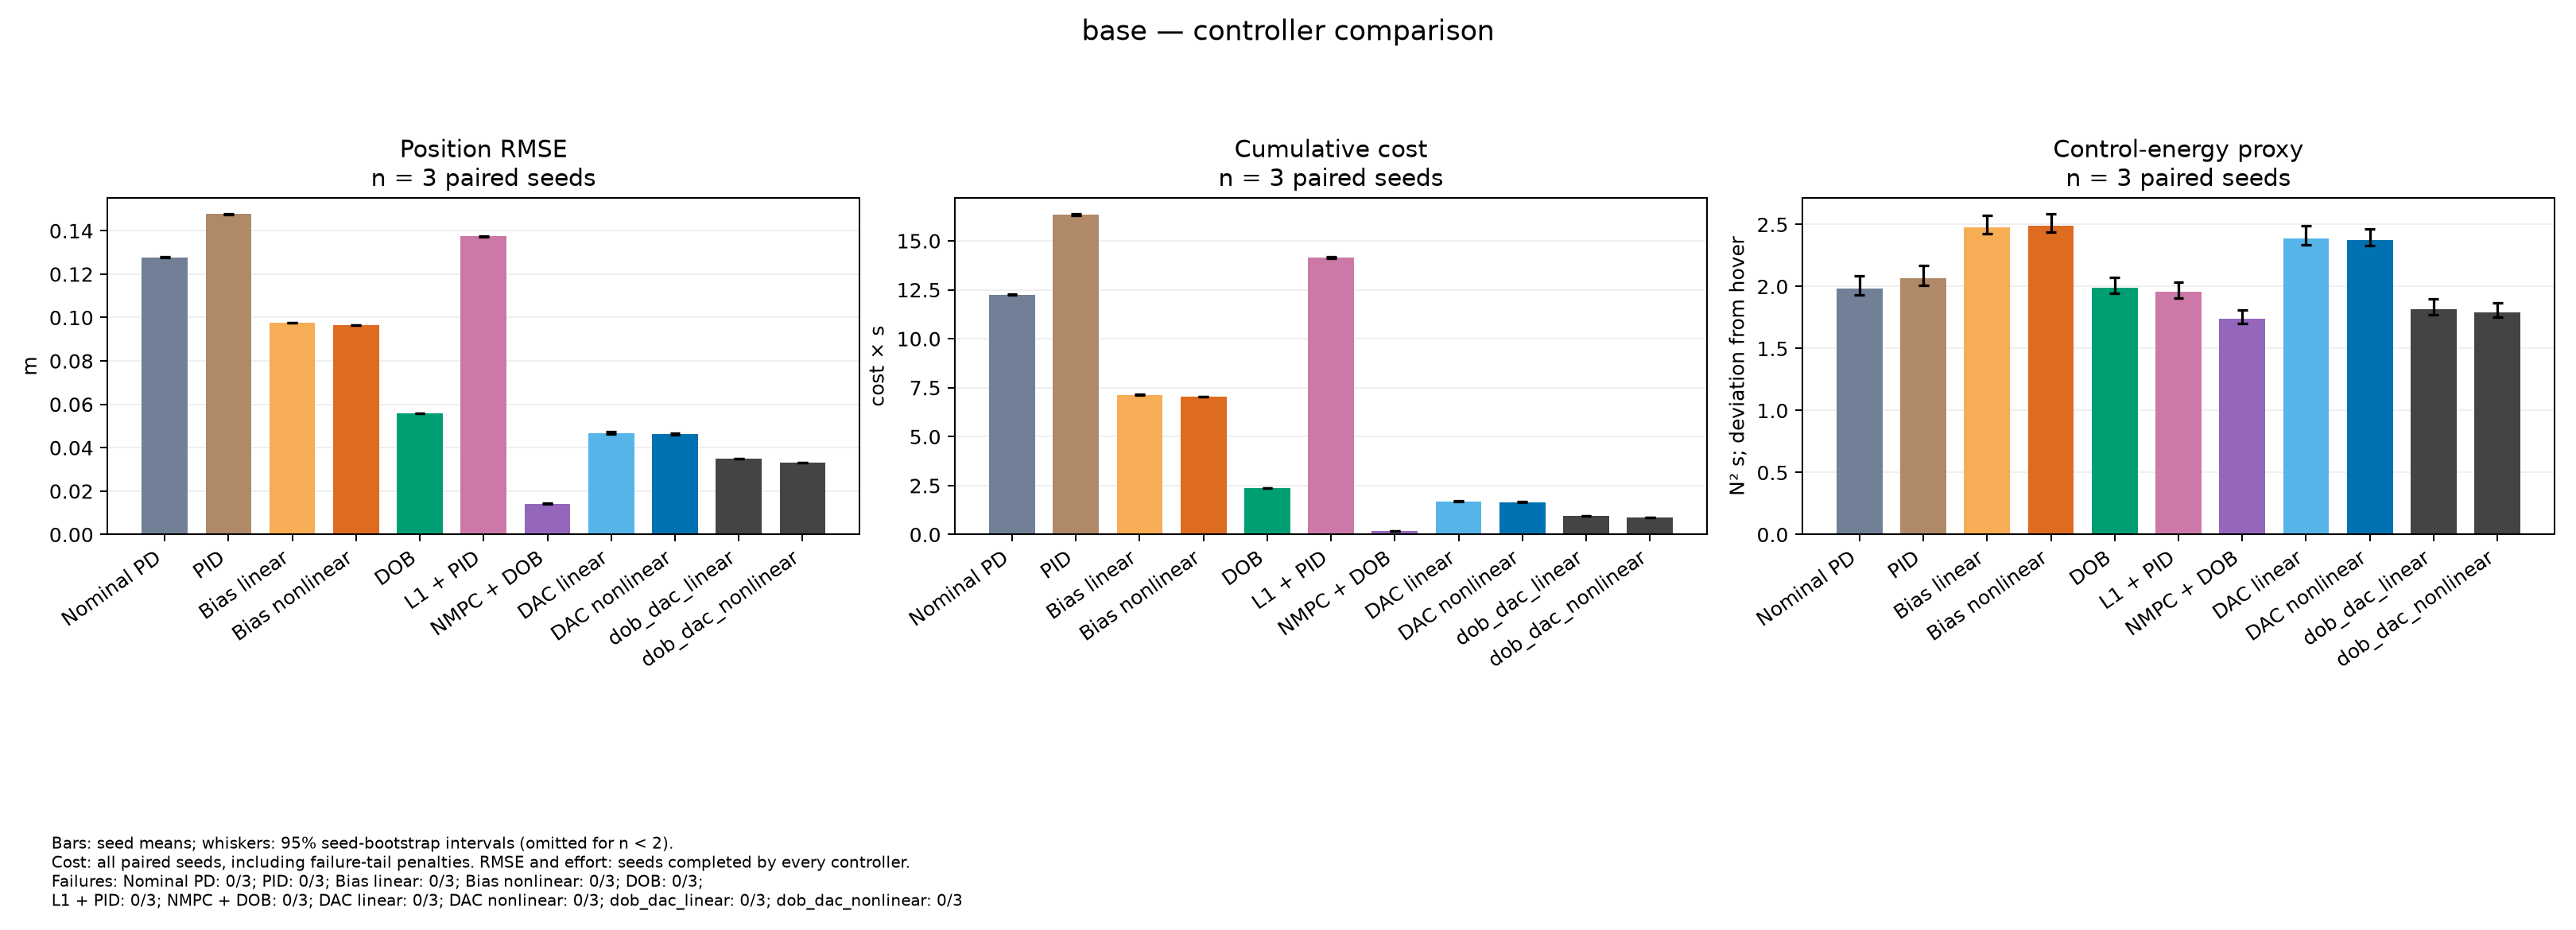

The data file committed next to this chart (first rows):
variant, controller, metric, mean, ci95_low, ci95_high, n, failures, available_seeds, seeds
base, nominal_nonlinear, position_rmse_observed, 0.1277, 0.1276, 0.1279, 3, 0, 3, [0, 1, 2]
base, pid_nonlinear, position_rmse_observed, 0.1476, 0.1474, 0.1478, 3, 0, 3, [0, 1, 2]
base, bias_linear, position_rmse_observed, 0.09748, 0.09747, 0.0975, 3, 0, 3, [0, 1, 2]
base, bias_nonlinear, position_rmse_observed, 0.09665, 0.09663, 0.09666, 3, 0, 3, [0, 1, 2]
base, dob_nonlinear, position_rmse_observed, 0.05592, 0.05587, 0.05596, 3, 0, 3, [0, 1, 2]
base, l1_nonlinear, position_rmse_observed, 0.1374, 0.1371, 0.1376, 3, 0, 3, [0, 1, 2]
base, nmpc_nonlinear, position_rmse_observed, 0.01425, 0.01423, 0.01429, 3, 0, 3, [0, 1, 2]
base, dac_linear, position_rmse_observed, 0.04677, 0.04627, 0.04733, 3, 0, 3, [0, 1, 2]
base, dac_nonlinear, position_rmse_observed, 0.04626, 0.04583, 0.04667, 3, 0, 3, [0, 1, 2]
base, dob_dac_linear, position_rmse_observed, 0.03497, 0.03491, 0.03504, 3, 0, 3, [0, 1, 2]
base, dob_dac_nonlinear, position_rmse_observed, 0.03325, 0.03316, 0.03331, 3, 0, 3, [0, 1, 2]
base, nominal_nonlinear, cost_with_failure_penalty, 12.25, 12.23, 12.28, 3, 0, 3, [0, 1, 2]
base, pid_nonlinear, cost_with_failure_penalty, 16.35, 16.31, 16.38, 3, 0, 3, [0, 1, 2]
base, bias_linear, cost_with_failure_penalty, 7.142, 7.136, 7.152, 3, 0, 3, [0, 1, 2]
base, bias_nonlinear, cost_with_failure_penalty, 7.049, 7.042, 7.059, 3, 0, 3, [0, 1, 2]
base, dob_nonlinear, cost_with_failure_penalty, 2.379, 2.377, 2.382, 3, 0, 3, [0, 1, 2]
base, l1_nonlinear, cost_with_failure_penalty, 14.17, 14.12, 14.2, 3, 0, 3, [0, 1, 2]
base, nmpc_nonlinear, cost_with_failure_penalty, 0.1885, 0.1873, 0.1893, 3, 0, 3, [0, 1, 2]
base, dac_linear, cost_with_failure_penalty, 1.69, 1.666, 1.724, 3, 0, 3, [0, 1, 2]
base, dac_nonlinear, cost_with_failure_penalty, 1.659, 1.642, 1.68, 3, 0, 3, [0, 1, 2]
base, dob_dac_linear, cost_with_failure_penalty, 0.938, 0.9362, 0.9408, 3, 0, 3, [0, 1, 2]
base, dob_dac_nonlinear, cost_with_failure_penalty, 0.8675, 0.8622, 0.8703, 3, 0, 3, [0, 1, 2]
base, nominal_nonlinear, effort_observed, 1.986, 1.934, 2.083, 3, 0, 3, [0, 1, 2]
base, pid_nonlinear, effort_observed, 2.064, 2.009, 2.168, 3, 0, 3, [0, 1, 2]
base, bias_linear, effort_observed, 2.476, 2.422, 2.573, 3, 0, 3, [0, 1, 2]
base, bias_nonlinear, effort_observed, 2.49, 2.438, 2.585, 3, 0, 3, [0, 1, 2]
base, dob_nonlinear, effort_observed, 1.992, 1.947, 2.074, 3, 0, 3, [0, 1, 2]
base, l1_nonlinear, effort_observed, 1.955, 1.909, 2.037, 3, 0, 3, [0, 1, 2]
base, nmpc_nonlinear, effort_observed, 1.738, 1.701, 1.808, 3, 0, 3, [0, 1, 2]
base, dac_linear, effort_observed, 2.387, 2.335, 2.49, 3, 0, 3, [0, 1, 2]
base, dac_nonlinear, effort_observed, 2.374, 2.328, 2.464, 3, 0, 3, [0, 1, 2]
base, dob_dac_linear, effort_observed, 1.817, 1.772, 1.897, 3, 0, 3, [0, 1, 2]
base, dob_dac_nonlinear, effort_observed, 1.794, 1.751, 1.867, 3, 0, 3, [0, 1, 2]
